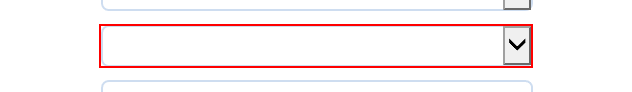
Workflow: fillText

Step 1: get-attribute of the option '*{0}'

Step 2: select [tabName] in the drop-down (no picture)

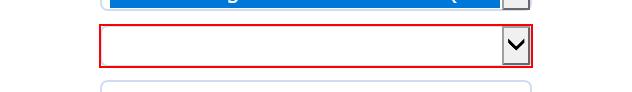
Step 3: get-attribute of the option '*{0}'

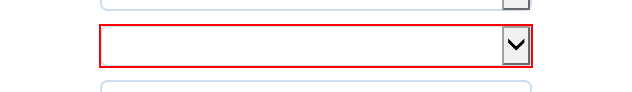
Step 4: select [tapName2] in the drop-down

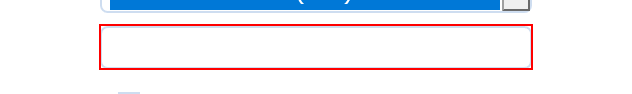
Step 5: type [departureDate] into the text box

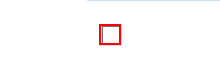
Step 6 [then]: check the text box (repeated 2 times)

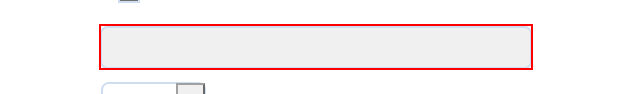
Step 8: type "[datetime.Parse(returningDate).ToString("dd/MM/yyyy")]" into the text box

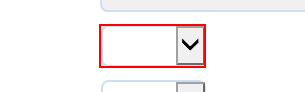
Step 9: select [adultsCount] in the drop-down

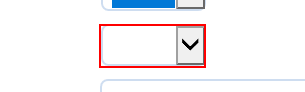
Step 10: select [childrenCount] in the drop-down

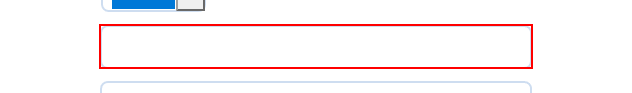
Step 11: type [customerName] into the text box

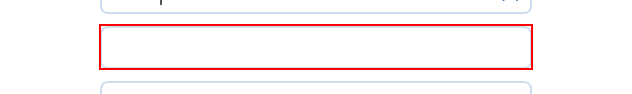
Step 12: type [postCode] into the text box

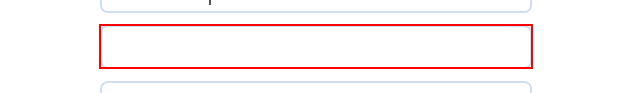
Step 13: type [phoneNo] into the text box

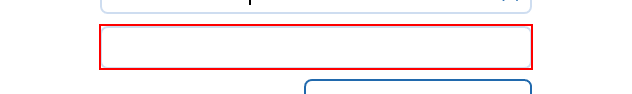
Step 14: type [emailId] into the text box

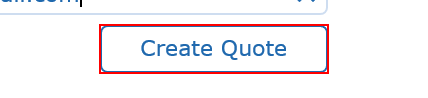
Step 15: click on the element

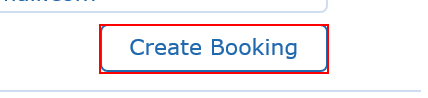
Step 16 [try]: click on the element

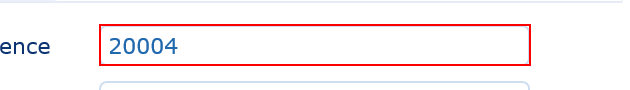
Step 17: get-text from the element

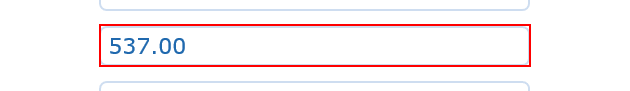
Step 18: get-text from the element

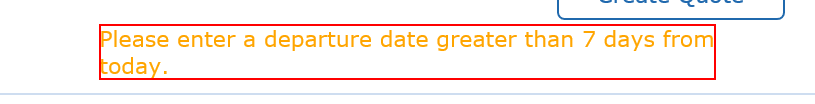
Step 19 [catch]: get-text from the label

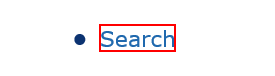
Step 20: click on the link
